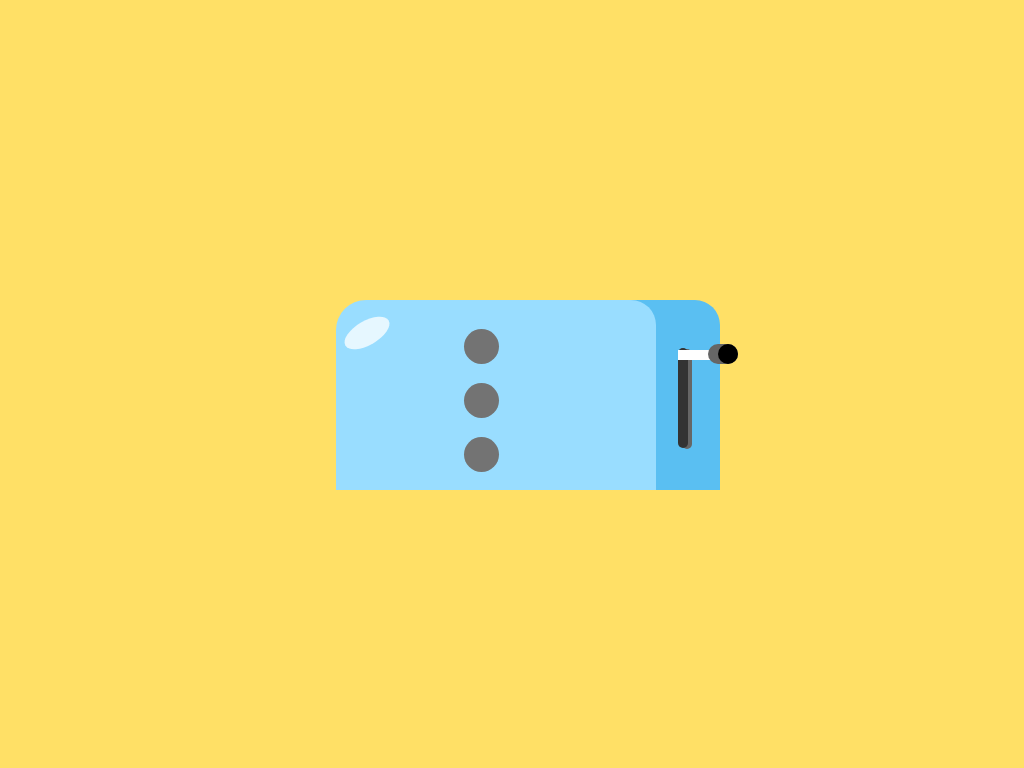

Here is a drawing made with CSS. Write the source that renders it.

<!-- file: index.html -->
<!DOCTYPE html>
<html lang="en">
<head>
    <meta charset="UTF-8">
    <meta name="viewport" content="width=device-width, initial-scale=1.0">
    <title>Toaster</title>
    <link rel="stylesheet" href="style.css">
</head>
<body>
    <div class="box-canvas">
        <div class="toaster">
            <div class="cover">
                <div class="btn1"></div>
                <div class="btn2"></div>
                <div class="btn3"></div>
                <div class="shine"></div>
            </div>
            <div class="slot1"></div>
            <div class="slot2">
                <div class="handle1"></div>
                <div class="handle2"></div>
                <div class="handle3"></div>
            </div>
            <div class="base1"></div>
            <div class="base2"></div>
            <div class="toaster-leg1"></div>
            <div class="toaster-leg2"></div>
            <div class="toaster-leg3"></div>
            <div class="toaster-leg4"></div>
        </div>
    </div>
</body>
</html>

/* file: style.css */
:root{
    --background-color:#ffe066;
    --toast-color:#5abff2;
    --cover-color:#99ddff;

}

body{
    margin: 0;
    padding: 0;
    background: var(--background-color);
}

.box-canvas{
    position: absolute;
    width: 560px;
    height: 560px;
    margin: auto;
    top: 0;
    bottom: 0;
    left: 0;
    right: 0;
}

.toaster{
    background-color: var(--toast-color);
    height: 190px;
    width: 320px;
    position: relative;
    top: 35%;
    left: 30%;
    border-radius:30px 25px 0 0 ;
}

.cover{
    background-color: var(--cover-color);
    height: 190px;
    width: 320px;
    position: relative;
    border-radius:30px 25px 0 0 ;
    right: 20%;
}

.btn1,.btn2,.btn3{
    position: relative;
    background-color: #737373;
    border-radius: 50%;
    width: 35px;
    height: 35px;
}

.btn1{
    top: 15%;
    left: 40%;
}

.btn2{
    top: 25%;
    left: 40%;
}

.btn3{
    top: 35%;
    left: 40%;
}

.shine{
    position: relative;
    height: 24px;
    width: 50px;
    background-color: #e6f7ff;
    border-radius: 50%;
    transform: rotate(-30deg);
    left: 2%;
    bottom: 44%;
}

.slot1{
    position: relative;
    background-color: #666666;
    height: 100px;
    width: 10px;
    border-radius: 15px;
    bottom: 141.5px;
    left: 88%;
}

.slot2{
    position: relative;
    background-color: #333333;
    height: 100px;
    width: 10px;
    border-radius: 15px;
    bottom: 242px;
    left: 87%;
}

.handle1{
    position: relative;
    background-color: white;
    width: 40px;
    height: 10px;
    top: 2px;
    animation: 10s move infinite;
}

@keyframes move{
    50%{
        transform: translateY(85px);
    }
}


.handle2{
    position: relative;
    background-color: #666666;
    width: 30px;
    height: 20px;
    bottom: 14px;
    left:30px ;
    border-radius:20px;
    animation: 10s move infinite;
}

.handle3{
    position: relative;
    background-color: #000000;
    width: 20px;
    height: 20px;
    border-radius: 50%;
    bottom: 34px;
    left:40px ;
    animation: 10s move infinite;
}

